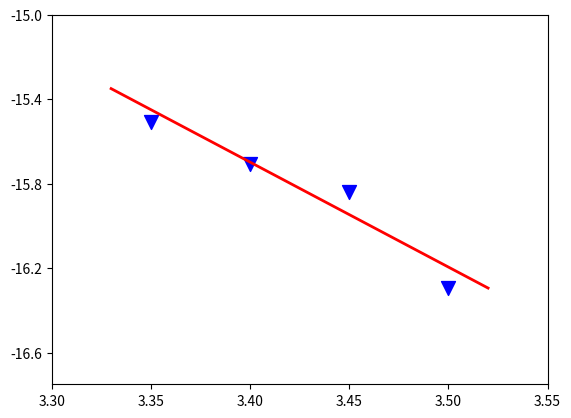

Write the Python code that produced this figure.
#!/usr/bin/env python
# -*- coding: utf-8 -*-
import numpy as np
import matplotlib.pyplot as plt

x = [3.35, 3.4, 3.45, 3.5]
y = np.log([1.84e-7, 1.51e-7, 1.32e-7, 8.4e-8])

f = lambda x: -4.97*x + 1.2

lx = [3.33, 3.52]
ly = [f(3.33), f(3.52)]

plt.plot(lx, ly, color="red", linewidth=2)
plt.scatter(x, y, c="blue", s=100, marker="v")
plt.xlim(3.3, 3.55)
plt.yticks([-16.6, -16.2, -15.8, -15.4, -15.0])
plt.ylim(-16.75, -15)

plt.show()

